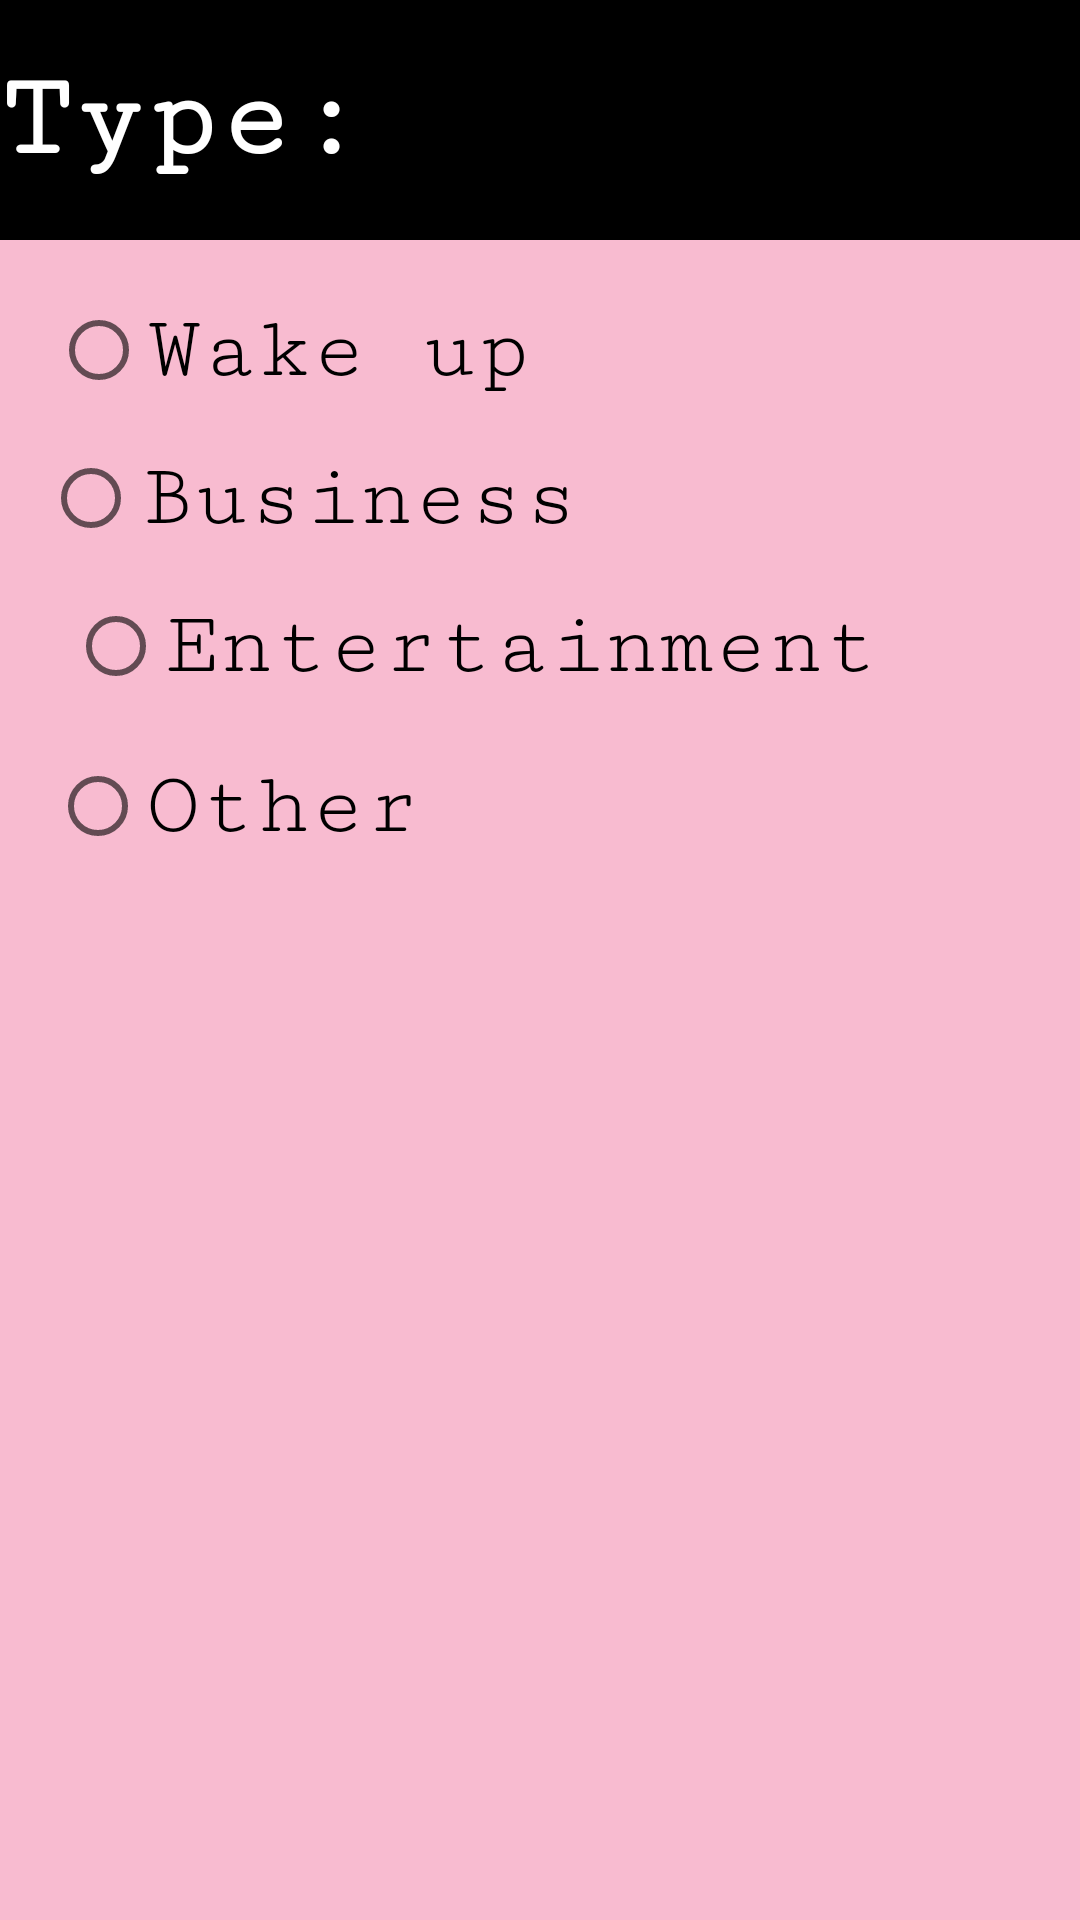

Write the Android layout XML for this screen, with the resource values it uses.
<!-- AndroidManifest.xml: application theme AppTheme -->
<!-- res/layout/fragment_type.xml -->
<android.support.constraint.ConstraintLayout xmlns:android="http://schemas.android.com/apk/res/android"
    xmlns:app="http://schemas.android.com/apk/res-auto"
    xmlns:tools="http://schemas.android.com/tools"
    android:layout_width="307dp"
    android:layout_height="358dp"
    android:background="#F8BBD0"
    tools:context="pro.nanosystems.fakarny.TypeFragment">

    
    <TextView
        android:id="@+id/type"
        android:layout_width="match_parent"
        android:layout_height="80dp"
        android:gravity="center_vertical"
        android:background="#000"
        android:fontFamily="serif-monospace"
        android:textStyle="bold"
        android:text="Type:"
        android:textColor="#fff"
        android:textSize="40sp"
        app:layout_constraintEnd_toEndOf="parent"
        app:layout_constraintStart_toStartOf="parent"
        app:layout_constraintTop_toTopOf="parent" />

    <RadioButton
        android:id="@+id/wakeup"
        android:layout_width="wrap_content"
        android:layout_height="wrap_content"
        android:layout_marginEnd="8dp"
        android:layout_marginStart="8dp"
        android:layout_marginTop="20dp"
        android:fontFamily="serif-monospace"
        android:text="Wake up"
        android:textSize="30sp"
        app:layout_constraintEnd_toEndOf="parent"
        app:layout_constraintHorizontal_bias="0.049"
        app:layout_constraintStart_toStartOf="parent"
        app:layout_constraintTop_toBottomOf="@+id/type" />

    <RadioButton
        android:id="@+id/business"
        android:layout_width="wrap_content"
        android:layout_height="wrap_content"
        android:layout_marginEnd="8dp"
        android:layout_marginStart="8dp"
        android:layout_marginTop="16dp"
        android:fontFamily="serif-monospace"
        android:text="Business"
        android:textSize="30sp"
        app:layout_constraintEnd_toEndOf="parent"
        app:layout_constraintHorizontal_bias="0.038"
        app:layout_constraintStart_toStartOf="parent"
        app:layout_constraintTop_toBottomOf="@+id/wakeup" />

    <RadioButton
        android:id="@+id/entertainment"
        android:layout_width="wrap_content"
        android:layout_height="wrap_content"
        android:layout_marginEnd="8dp"
        android:layout_marginStart="8dp"
        android:layout_marginTop="16dp"
        android:fontFamily="serif-monospace"
        android:text="Entertainment"
        android:textSize="30sp"
        app:layout_constraintEnd_toEndOf="parent"
        app:layout_constraintHorizontal_bias="0.2"
        app:layout_constraintStart_toStartOf="parent"
        app:layout_constraintTop_toBottomOf="@+id/business" />


    <RadioButton
        android:id="@+id/other"
        android:layout_width="wrap_content"
        android:layout_height="wrap_content"
        android:layout_marginBottom="8dp"
        android:layout_marginEnd="8dp"
        android:layout_marginStart="8dp"
        android:layout_marginTop="20dp"
        android:fontFamily="serif-monospace"
        android:text="Other"
        android:textSize="30sp"
        app:layout_constraintBottom_toBottomOf="parent"
        app:layout_constraintEnd_toEndOf="parent"
        app:layout_constraintHorizontal_bias="0.04"
        app:layout_constraintStart_toStartOf="parent"
        app:layout_constraintTop_toBottomOf="@+id/entertainment"
        app:layout_constraintVertical_bias="0.0" />




</android.support.constraint.ConstraintLayout>
<!-- resources referenced by this layout -->
<resources>
  <style name="AppTheme" parent="Theme.AppCompat.Light.DarkActionBar">
          
          <item name="colorPrimary">#E91E63</item>
          <item name="colorPrimaryDark">#C2185B</item>
          <item name="colorAccent">#0c9fbc</item>
      </style>
</resources>
